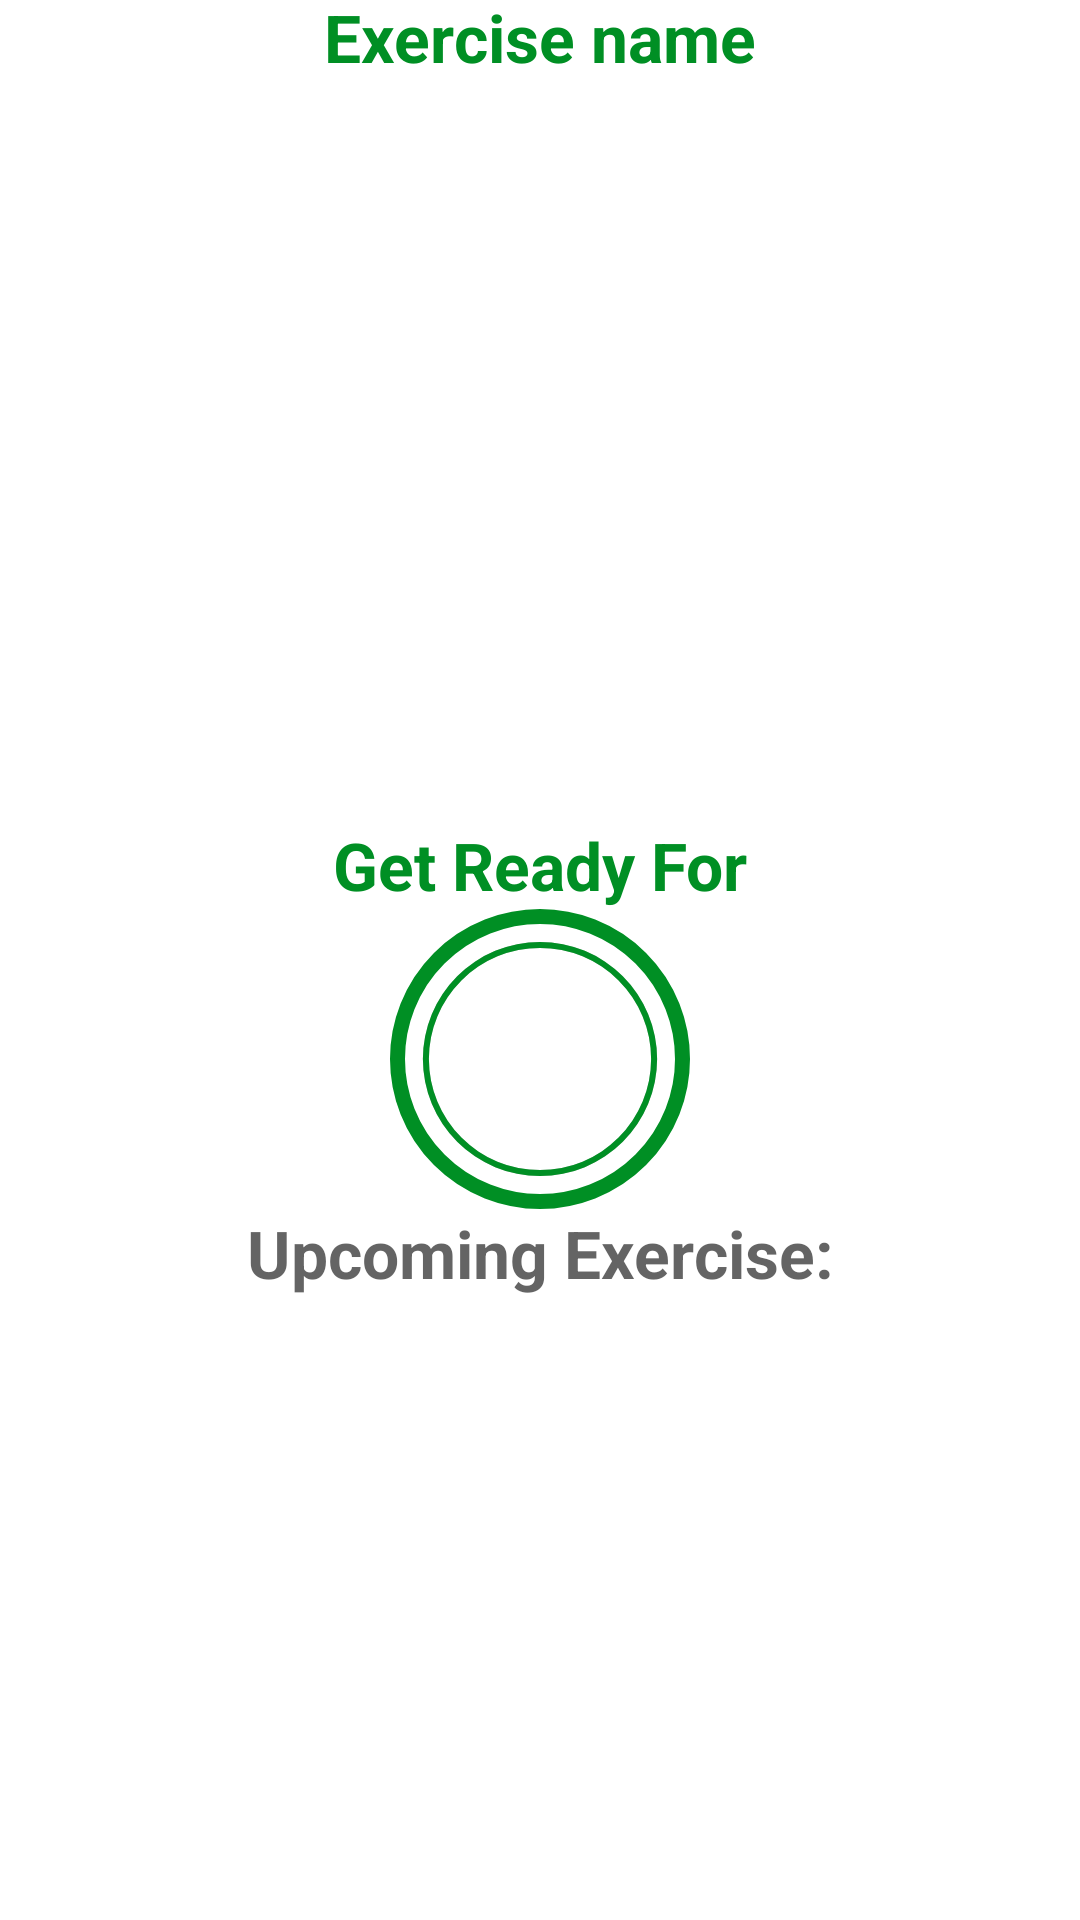

Produce the Android XML layout that renders to this screen, including the resource entries it uses.
<!-- AndroidManifest.xml: application theme Theme.WorkoutApp -->
<!-- res/layout/activity_exercise.xml -->
<?xml version="1.0" encoding="utf-8"?>
<androidx.constraintlayout.widget.ConstraintLayout xmlns:android="http://schemas.android.com/apk/res/android"
    xmlns:app="http://schemas.android.com/apk/res-auto"
    xmlns:tools="http://schemas.android.com/tools"
    android:layout_width="match_parent"
    android:layout_height="match_parent"
    tools:context=".main.ExerciseActivity">

    <androidx.appcompat.widget.Toolbar
        android:id="@+id/tb_exercise"
        android:layout_width="match_parent"
        android:layout_height="?android:attr/actionBarSize"
        android:theme="@style/ToolbarTheme"
        android:background="@color/white"
        app:titleTextColor="@color/lightGrey"
        app:layout_constraintTop_toTopOf="parent"
        />
    <TextView
        android:id="@+id/tv_title"
        android:layout_width="wrap_content"
        android:layout_height="wrap_content"
        android:text="Get Ready For"
        android:textSize="22sp"
        android:textColor="@color/colorAccent"
        android:textStyle="bold"
        app:layout_constraintBottom_toTopOf="@id/fl_progress_bar"
        app:layout_constraintEnd_toEndOf="parent"
        app:layout_constraintStart_toStartOf="parent"
        />

    <FrameLayout
        android:id="@+id/fl_progress_bar"
        android:layout_width="100dp"
        android:layout_height="100dp"
        android:layout_marginTop="10dp"
        android:background="@drawable/item_circular_color_accent_border"
        app:layout_constraintTop_toBottomOf="@id/tb_exercise"
        app:layout_constraintEnd_toEndOf="parent"
        app:layout_constraintStart_toStartOf="parent"
        app:layout_constraintBottom_toBottomOf="parent"
        >
        <ProgressBar
            android:id="@+id/progress_bar"
            style="?android:attr/progressBarStyleHorizontal"
            android:layout_width="100dp"
            android:layout_height="100dp"
            android:layout_gravity="center"
            android:max="10"
            android:background="@drawable/circular_progress_grey"
            android:progressDrawable="@drawable/circular_progress_bar"
            android:indeterminate="false"
            android:progress="100"
            android:rotation="-90"/>
        <LinearLayout
            android:layout_width="60dp"
            android:layout_height="60dp"
            android:layout_gravity="center"
            android:gravity="center"
            android:background="@drawable/item_circular_accent_background">
            <TextView
                android:id="@+id/tv_timer"
                android:layout_width="wrap_content"
                android:layout_height="wrap_content"
                android:textColor="#FFFFFF"
                android:textSize="25sp"
                android:textStyle="bold"
                android:text="10"/>
        </LinearLayout>
    </FrameLayout>

    <TextView
        android:layout_width="wrap_content"
        android:layout_height="wrap_content"
        android:id="@+id/tv_upcomming_label"
        android:text="Upcoming Exercise:"
        android:textSize="22sp"
        android:textColor="@color/colorPrimary"
        android:textStyle="bold"

        app:layout_constraintEnd_toEndOf="parent"
        app:layout_constraintStart_toStartOf="parent"
        app:layout_constraintTop_toBottomOf="@id/fl_progress_bar"
        />
    <TextView
        android:layout_width="wrap_content"
        android:layout_height="wrap_content"
        android:id="@+id/tv_upcoming_exercise_name"
        android:text=""
        android:textSize="22sp"
        android:textColor="@color/colorPrimary"
        android:textStyle="bold"
        app:layout_constraintEnd_toEndOf="parent"
        app:layout_constraintStart_toStartOf="parent"
        app:layout_constraintTop_toBottomOf="@id/tv_upcomming_label"/>
    <ImageView
        android:id="@+id/iv_image"
        android:layout_width="match_parent"
        android:layout_height="0dp"
        android:scaleType="fitXY"
        android:src="@drawable/ic_jumping_jacks"
        android:visibility="gone"
        app:layout_constraintBottom_toTopOf="@id/tv_exercise_name"
        app:layout_constraintTop_toBottomOf="@id/tb_exercise"/>

    <TextView
        android:layout_width="wrap_content"
        android:layout_height="wrap_content"
        android:id="@+id/tv_exercise_name"
        android:text="Exercise name"
        android:textSize="22sp"
        android:textColor="@color/colorAccent"
        android:textStyle="bold"
        app:layout_constraintEnd_toEndOf="parent"
        app:layout_constraintStart_toStartOf="parent"
        app:layout_constraintBottom_toTopOf="@id/fl_exercise_view"/>

    <FrameLayout
        android:id="@+id/fl_exercise_view"
        android:layout_width="100dp"
        android:layout_height="100dp"
        android:layout_marginTop="10dp"
        android:visibility="gone"
        android:background="@drawable/item_circular_color_accent_border"
        app:layout_constraintTop_toBottomOf="@id/iv_image"
        app:layout_constraintEnd_toEndOf="parent"
        app:layout_constraintStart_toStartOf="parent"
        >
        <ProgressBar
            android:id="@+id/pb_exercise"
            style="?android:attr/progressBarStyleHorizontal"
            android:layout_width="100dp"
            android:layout_height="100dp"
            android:layout_gravity="center"
            android:max="30"
            android:background="@drawable/circular_progress_grey"
            android:progressDrawable="@drawable/circular_progress_bar"
            android:indeterminate="false"
            android:progress="300"
            android:rotation="-90"/>
        <LinearLayout
            android:layout_width="60dp"
            android:layout_height="60dp"
            android:layout_gravity="center"
            android:gravity="center"
            android:background="@drawable/item_circular_accent_background">
            <TextView
                android:id="@+id/tv_timer_exercise"
                android:layout_width="wrap_content"
                android:layout_height="wrap_content"
                android:textColor="#FFFFFF"
                android:textSize="25sp"
                android:textStyle="bold"
                android:text="30"/>
        </LinearLayout>
    </FrameLayout>

    <androidx.recyclerview.widget.RecyclerView
        android:id="@+id/rv_exercise_status"
        android:layout_width="wrap_content"
        android:layout_height="wrap_content"
        app:layout_constraintStart_toStartOf="parent"
        app:layout_constraintEnd_toEndOf="parent"
        app:layout_constraintTop_toBottomOf="@id/fl_exercise_view"
        app:layout_constraintBottom_toBottomOf="parent"
        android:layout_margin="5dp" />


</androidx.constraintlayout.widget.ConstraintLayout>
<!-- resources referenced by this layout -->
<resources>
  <color name="colorAccent">#008F24</color>
  <color name="colorPrimary">#B2212121</color>
  <color name="lightGrey">#C4C4C4</color>
  <color name="white">#FFFFFFFF</color>
  <!-- drawable circular_progress_bar (drawable) -->
  <?xml version="1.0" encoding="utf-8"?>
  <layer-list xmlns:android="http://schemas.android.com/apk/res/android">
  
      <item>
          <shape
              android:shape="ring"
              android:innerRadiusRatio="2.7"
              android:thicknessRatio="50.0"
              android:useLevel="true">
              <solid android:color="@color/colorAccent"/>
  
          </shape>
      </item>
  </layer-list>
  <!-- drawable circular_progress_grey (drawable) -->
  <?xml version="1.0" encoding="utf-8"?>
  <layer-list xmlns:android="http://schemas.android.com/apk/res/android">
  
      <item>
          <shape
              android:shape="ring"
              android:innerRadiusRatio="2.7"
              android:thicknessRatio="50.0"
              android:useLevel="false">
              <solid android:color="@color/lightGrey"/>
  
          </shape>
      </item>
  </layer-list>
  <!-- drawable item_circular_color_accent_border (drawable) -->
  <?xml version="1.0" encoding="utf-8"?>
  <shape xmlns:android="http://schemas.android.com/apk/res/android"
      android:shape="oval">
      <stroke
          android:width="5dp"
          android:color="@color/colorAccent"/>
          <solid
              android:color="@color/white"/>
  
  </shape>
  <style name="ToolbarTheme" parent="@style/ThemeOverlay.MaterialComponents.ActionBar">
          <item name="colorControlNormal">@color/toolbar_color_control_normal</item>
      </style>
  <style name="Theme.WorkoutApp" parent="Theme.MaterialComponents.DayNight.NoActionBar">
          
          <item name="colorPrimary">@color/purple_500</item>
          <item name="colorPrimaryVariant">@color/purple_700</item>
          <item name="colorOnPrimary">@color/white</item>
          
          <item name="colorSecondary">@color/teal_200</item>
          <item name="colorSecondaryVariant">@color/teal_700</item>
          <item name="colorOnSecondary">@color/black</item>
          
          <item name="android:statusBarColor">?attr/colorPrimaryVariant</item>
          
      </style>
  <color name="toolbar_color_control_normal">#000000</color>
  <color name="purple_500">#FF6200EE</color>
  <color name="purple_700">#FF3700B3</color>
  <color name="teal_200">#FF03DAC5</color>
  <color name="teal_700">#FF018786</color>
  <color name="black">#FF000000</color>
</resources>
